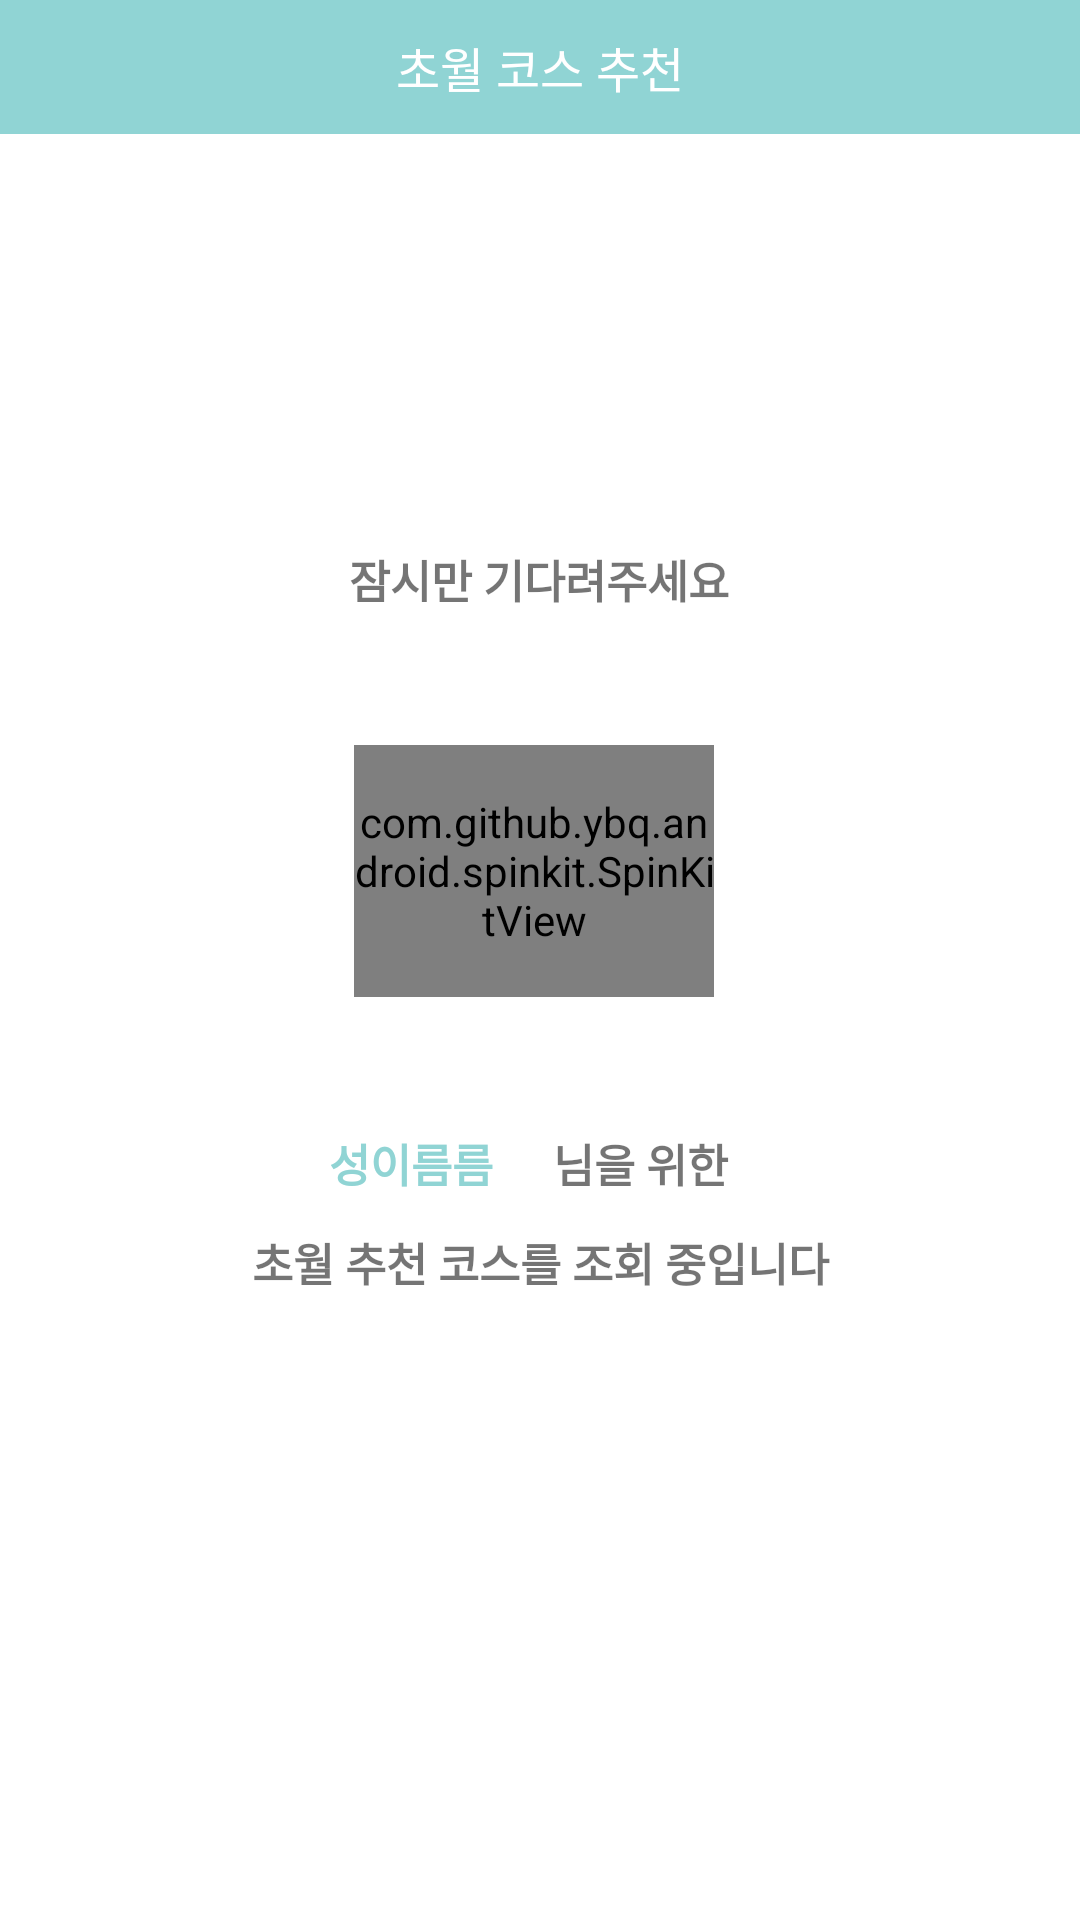

This screen was rendered from an Android layout file. Write that file and the resources it references.
<!-- AndroidManifest.xml: application theme Theme.Chowall -->
<!-- res/layout/activity_recommend_loading.xml -->
<?xml version="1.0" encoding="utf-8"?>
<LinearLayout xmlns:android="http://schemas.android.com/apk/res/android"
    xmlns:app="http://schemas.android.com/apk/res-auto"
    xmlns:tools="http://schemas.android.com/tools"
    android:layout_width="match_parent"
    android:layout_height="match_parent"
    android:orientation="vertical"
    tools:context=".recommend.Recommend_Loading">

    <LinearLayout
        android:layout_width="match_parent"
        android:layout_height="0dp"
        android:layout_weight="1"
        android:orientation="vertical">

        <androidx.appcompat.widget.Toolbar
            android:id="@+id/toolbar_re_loading"
            android:layout_width="match_parent"
            android:layout_height="match_parent"
            android:background="?attr/colorPrimary"
            android:minHeight="?attr/actionBarSize"
            android:theme="?attr/actionBarTheme"
            app:layout_constraintBottom_toBottomOf="parent"
            app:layout_constraintEnd_toEndOf="parent"
            app:layout_constraintStart_toStartOf="parent"
            app:layout_constraintTop_toTopOf="parent">

            <TextView
                android:layout_width="wrap_content"
                android:layout_height="wrap_content"
                android:layout_gravity="center"
                android:fontFamily="@font/opensans_bold"
                android:text="초월 코스 추천"
                android:textColor="@color/white"
                android:textSize="16sp"
                tools:layout_editor_absoluteX="16dp"
                tools:layout_editor_absoluteY="22dp" />

        </androidx.appcompat.widget.Toolbar>

    </LinearLayout>

    <LinearLayout
        android:layout_width="match_parent"
        android:layout_height="0dp"
        android:layout_weight="13.30769234"
        android:orientation="vertical"
        app:layout_constraintBottom_toTopOf="@+id/guideline53"
        app:layout_constraintEnd_toEndOf="parent"
        app:layout_constraintStart_toStartOf="parent"
        app:layout_constraintTop_toBottomOf="@+id/toolbar_main">

        <LinearLayout
            android:layout_width="match_parent"
            android:layout_height="0dp"
            android:layout_weight="13.08333333333333"
            android:orientation="vertical"/>

        <LinearLayout
            android:layout_width="match_parent"
            android:layout_height="0dp"
            android:layout_weight="2.166666666666667"
            android:orientation="horizontal">

            <LinearLayout
                android:layout_width="0dp"
                android:layout_height="match_parent"
                android:layout_weight="1"
                android:orientation="horizontal"/>

            <TextView
                android:layout_width="0dp"
                android:layout_height="match_parent"
                android:layout_weight="1.80952380952381"
                android:gravity="center"
                android:text="@string/recommend_loading_wait"
                android:textStyle="bold"
                app:autoSizeMaxTextSize="26sp"
                app:autoSizeMinTextSize="10sp"
                app:autoSizeStepGranularity="1sp"
                app:autoSizeTextType="uniform" />

            <LinearLayout
                android:layout_width="0dp"
                android:layout_height="match_parent"
                android:layout_weight="1"
                android:orientation="horizontal"/>
        </LinearLayout>

        <LinearLayout
            android:layout_width="match_parent"
            android:layout_height="0dp"
            android:layout_weight="4.208333333333334"
            android:orientation="vertical" />

        <LinearLayout
            android:layout_width="match_parent"
            android:layout_height="0dp"
            android:layout_weight="8"
            android:orientation="horizontal">

            <LinearLayout
                android:layout_width="0dp"
                android:layout_height="match_parent"
                android:layout_weight="1"
                android:orientation="horizontal" />

            <com.github.ybq.android.spinkit.SpinKitView xmlns:app="http://schemas.android.com/apk/res-auto"
                android:id="@+id/progressbar_recommend"
                style="@style/SpinKitView.Small.FadingCircle"
                android:layout_width="0dp"
                android:layout_height="match_parent"
                android:layout_gravity="center"
                android:layout_weight="1.016949152542373"
                app:SpinKit_Color="@color/main" />

            <LinearLayout
                android:layout_width="0dp"
                android:layout_height="match_parent"
                android:layout_weight="1.033898305084746"
                android:orientation="horizontal" />
        </LinearLayout>

        <LinearLayout
            android:layout_width="match_parent"
            android:layout_height="0dp"
            android:layout_weight="4.208333333333334"
            android:orientation="vertical" />

        <LinearLayout
            android:layout_width="match_parent"
            android:layout_height="0dp"
            android:layout_weight="2.166666666666667"
            android:orientation="horizontal">

            <LinearLayout
                android:layout_width="0dp"
                android:layout_height="match_parent"
                android:layout_weight="1.351351351351351"
                android:orientation="horizontal"/>

            <TextView
                android:id="@+id/tv_name_re_loading"
                android:layout_width="0dp"
                android:layout_height="match_parent"
                android:layout_weight="1"
                android:gravity="center"
                android:text="@string/recommend_loading_name"
                android:textColor="@color/main"
                android:textStyle="bold"
                app:autoSizeMaxTextSize="26sp"
                app:autoSizeMinTextSize="10sp"
                app:autoSizeStepGranularity="1sp"
                app:autoSizeTextType="uniform" />

            <TextView
                android:layout_width="0dp"
                android:layout_height="match_parent"
                android:layout_weight="1.067567567567568"
                android:gravity="center"
                android:text="@string/recommend_ladoing_for"
                android:textStyle="bold"
                app:autoSizeMaxTextSize="26sp"
                app:autoSizeMinTextSize="10sp"
                app:autoSizeStepGranularity="1sp"
                app:autoSizeTextType="uniform" />

            <LinearLayout
                android:layout_width="0dp"
                android:layout_height="match_parent"
                android:layout_weight="1.445945945945946"
                android:orientation="horizontal"/>
        </LinearLayout>

        <LinearLayout
            android:layout_width="match_parent"
            android:layout_height="0dp"
            android:layout_weight="1"
            android:orientation="vertical"/>

        <LinearLayout
            android:layout_width="match_parent"
            android:layout_height="0dp"
            android:layout_weight="2.166666666666667"
            android:orientation="horizontal">

            <LinearLayout
                android:layout_width="0dp"
                android:layout_height="match_parent"
                android:layout_weight="1"
                android:orientation="horizontal"/>

            <TextView
                android:id="@+id/tv_search_re_loading"
                android:layout_width="0dp"
                android:layout_height="match_parent"
                android:layout_weight="5.2"
                android:gravity="center"
                android:text="@string/recommend_loading_check"
                android:textStyle="bold"
                app:autoSizeMaxTextSize="26sp"
                app:autoSizeMinTextSize="10sp"
                app:autoSizeStepGranularity="1sp"
                app:autoSizeTextType="uniform" />

            <LinearLayout
                android:layout_width="0dp"
                android:layout_height="match_parent"
                android:layout_weight="1"
                android:orientation="horizontal"/>
        </LinearLayout>

        <LinearLayout
            android:layout_width="match_parent"
            android:layout_height="0dp"
            android:layout_weight="19.75"
            android:orientation="vertical"/>
    </LinearLayout>

</LinearLayout>
<!-- resources referenced by this layout -->
<resources>
  <color name="main">#90D4D4</color>
  <color name="white">#FFFFFFFF</color>
  <string name="recommend_ladoing_for">님을 위한</string>
  <string name="recommend_loading_check">초월 추천 코스를 조회 중입니다</string>
  <string name="recommend_loading_name">성이름름</string>
  <string name="recommend_loading_wait">잠시만 기다려주세요</string>
  <style name="Theme.Chowall" parent="Theme.MaterialComponents.DayNight.NoActionBar">
          
          <item name="colorPrimary">@color/main</item>
          <item name="colorPrimaryVariant">@color/main</item>
          <item name="colorOnPrimary">@color/white</item>
          
          <item name="colorSecondary">@color/main</item>
          <item name="colorSecondaryVariant">@color/main</item>
          <item name="colorOnSecondary">@color/white</item>
          
          <item name="android:statusBarColor">?attr/colorPrimaryVariant</item>
          
      </style>
</resources>
